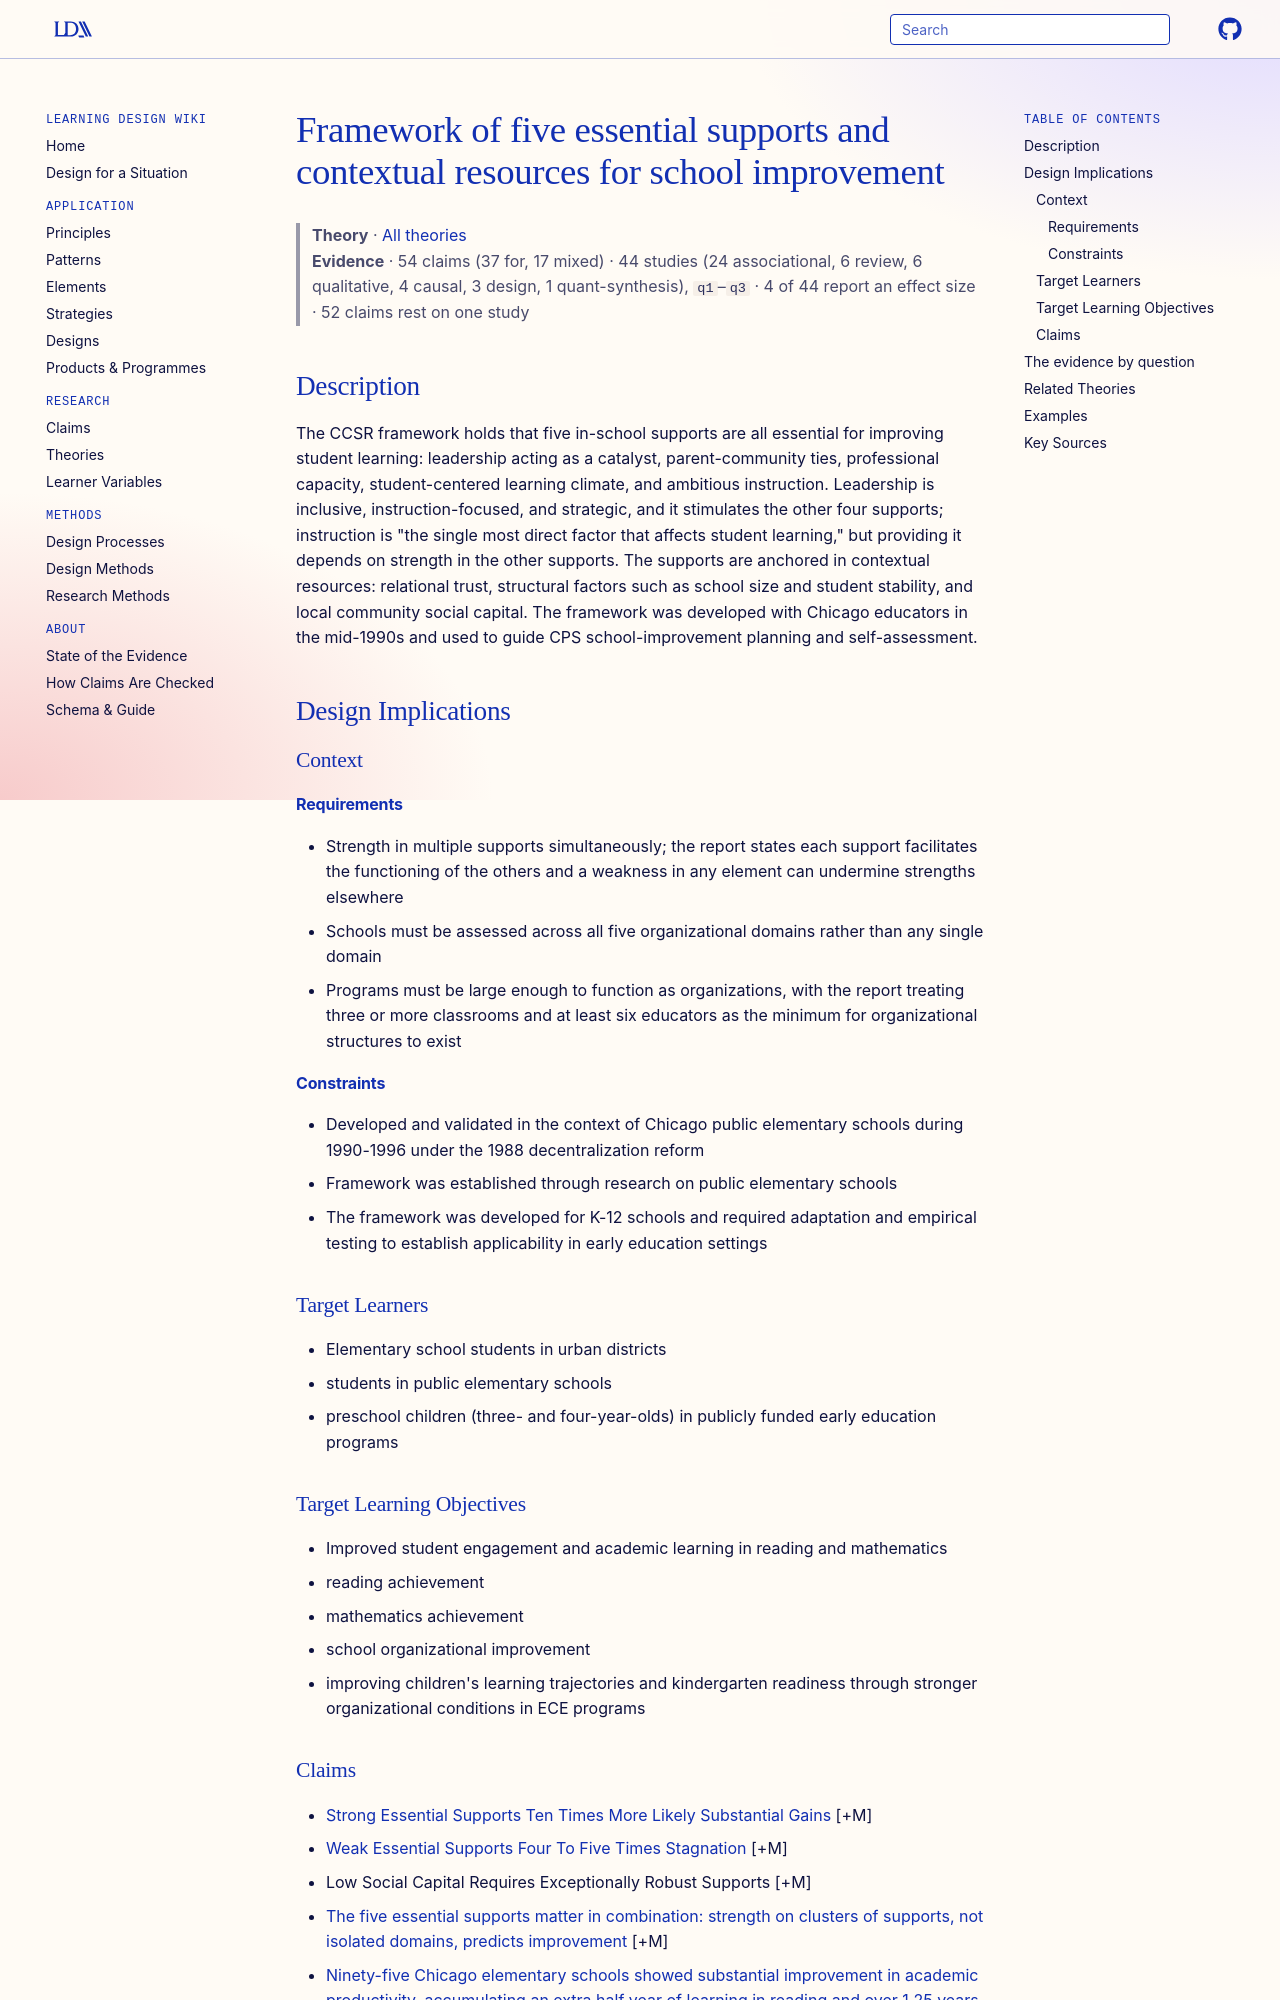

repository: Learning-Design-Alliance/learning-wiki · page: theories/five-essential-supports-framework-ccsr/index.html · generator: mkdocs

---
type: theory
title: Framework of five essential supports and contextual resources for school improvement
description: "The CCSR framework holds that five in-school supports are all essential for improving student learning: leadership acting as a catalyst, parent-community ties, professional capacity, student-centered learning climate,..."
canonical: true
status: review
generated:
  by: "process:wiki-ingest"
  at: 2026-10-08
sources:
  - id: sebring-2006
    resource: "https://consortium.uchicago.edu/publications/essential-supports-school-improvement"
    title: "Sebring, P. B., Allensworth, E., Bryk, A. S., Easton, J. Q., & Luppescu, S. (2006). The Essential Supports for School Improvement. Research Report, Consortium on Chicago School Research at the University of Chicago. https://consortium.uchicago.edu/publications/essential-supports-school-improvement"
    author: "Sebring, P. B., Allensworth, E., Bryk, A. S., Easton, J. Q., & Luppescu, S"
  - id: sebring-p-2014
    resource: "https://consortium.uchicago.edu/publications/five-essential-supports-school-improvement-mobilizing-findings"
    title: "Sebring P., & Montgomery, N. (2014). The Five Essential Supports for School Improvement: Mobilizing the Findings. Pensamiento Educativo. Revista de Investigación Educacional Latinoamericana, 51(1), 63-85. https://consortium.uchicago.edu/publications/five-essential-supports-school-improvement-mobilizing-findings"
    author: "Sebring P., & Montgomery, N"
  - id: ehrlich-2018
    resource: "https://consortium.uchicago.edu/publications/organizing-early-education-improvement-testing-new-survey-tool"
    title: "Ehrlich, S.B., Pacchiano, D.M., Stein, A.G., Wagner, M.R., Luppescu, S., Park, S., Frank, E., Lewandowski, H., & Young, C. (2018). Organizing early education for improvement: Testing a new survey tool. Chicago, IL: University of Chicago Consortium on School Research and the Ounce of Prevention Fund. https://consortium.uchicago.edu/publications/organizing-early-education-improvement-testing-new-survey-tool"
    author: "Ehrlich, S.B., Pacchiano, D.M., Stein, A.G., Wagner, M.R., Luppescu, S., Park, S., Frank, E., Lewandowski, H., & Young, C"
---

# Framework of five essential supports and contextual resources for school improvement

> **Theory** · [All theories](index.md)
> **Evidence** · 54 claims (37 for, 17 mixed) · 44 studies (24 associational, 6 review, 6 qualitative, 4 causal, 3 design, 1 quant-synthesis), `q1`–`q3` · 4 of 44 report an effect size · 52 claims rest on one study

## Description
The CCSR framework holds that five in-school supports are all essential for improving student learning: leadership acting as a catalyst, parent-community ties, professional capacity, student-centered learning climate, and ambitious instruction. Leadership is inclusive, instruction-focused, and strategic, and it stimulates the other four supports; instruction is "the single most direct factor that affects student learning," but providing it depends on strength in the other supports. The supports are anchored in contextual resources: relational trust, structural factors such as school size and student stability, and local community social capital. The framework was developed with Chicago educators in the mid-1990s and used to guide CPS school-improvement planning and self-assessment.

## Design Implications

### Context
#### Requirements
- Strength in multiple supports simultaneously; the report states each support facilitates the functioning of the others and a weakness in any element can undermine strengths elsewhere
- Schools must be assessed across all five organizational domains rather than any single domain
- Programs must be large enough to function as organizations, with the report treating three or more classrooms and at least six educators as the minimum for organizational structures to exist
#### Constraints
- Developed and validated in the context of Chicago public elementary schools during 1990-1996 under the 1988 decentralization reform
- Framework was established through research on public elementary schools
- The framework was developed for K-12 schools and required adaptation and empirical testing to establish applicability in early education settings

### Target Learners
- Elementary school students in urban districts
- students in public elementary schools
- preschool children (three- and four-year-olds) in publicly funded early education programs

### Target Learning Objectives
- Improved student engagement and academic learning in reading and mathematics
- reading achievement
- mathematics achievement
- school organizational improvement
- improving children's learning trajectories and kindergarten readiness through stronger organizational conditions in ECE programs
